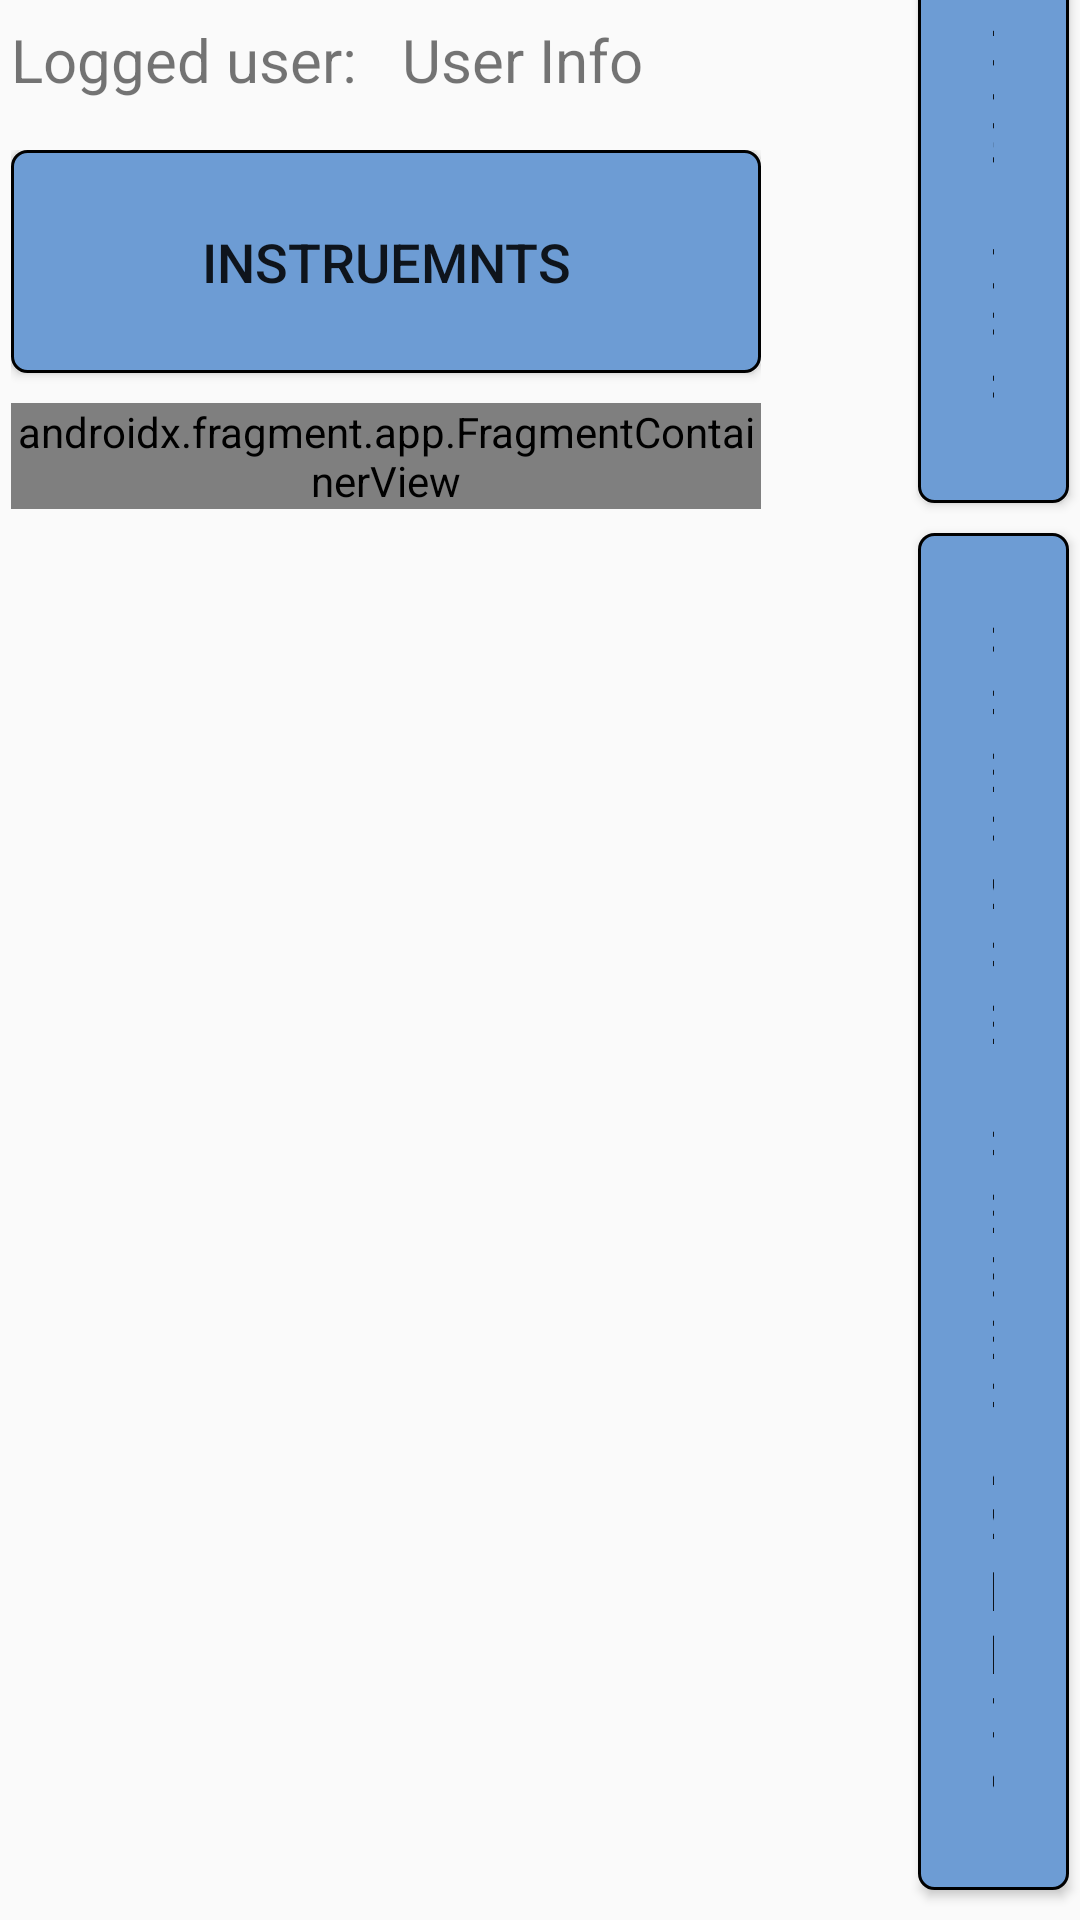

Write the Android layout XML for this screen, with the resource values it uses.
<!-- AndroidManifest.xml: application theme Theme.SpinnerTutorial -->
<!-- res/layout/activity_main.xml -->
<?xml version="1.0" encoding="utf-8"?>
<androidx.constraintlayout.widget.ConstraintLayout xmlns:android="http://schemas.android.com/apk/res/android"
    xmlns:app="http://schemas.android.com/apk/res-auto"
    xmlns:tools="http://schemas.android.com/tools"
    android:layout_width="match_parent"
    android:layout_height="match_parent"
    tools:context=".MainActivity">

    <LinearLayout
        android:id="@+id/LL_top_info"
        android:layout_width="0dp"
        android:layout_height="40dp"
        android:gravity="center_vertical"
        android:orientation="horizontal"
        app:layout_constraintEnd_toEndOf="@id/guideline4"
        app:layout_constraintStart_toStartOf="@+id/guideline1"
        app:layout_constraintTop_toTopOf="parent">


        <TextView
            android:id="@+id/tv_logged_user"
            style="@style/user_info"
            android:text="Logged user:" />

        <TextView
            android:id="@+id/tv_user"
            style="@style/user_info"
            android:text="User Info" />


    </LinearLayout>

    <androidx.constraintlayout.widget.Guideline
        android:id="@+id/guideline1"
        android:layout_width="match_parent"
        android:layout_height="wrap_content"
        android:orientation="vertical"
        app:layout_constraintGuide_percent="0.01" />

    <androidx.constraintlayout.widget.Guideline
        android:id="@+id/guideline2"
        android:layout_width="match_parent"
        android:layout_height="wrap_content"
        android:orientation="vertical"
        app:layout_constraintGuide_percent="0.85" />

    <androidx.constraintlayout.widget.Guideline
        android:id="@+id/guideline3"
        android:layout_width="match_parent"
        android:layout_height="wrap_content"
        android:orientation="vertical"
        app:layout_constraintGuide_percent="0.84" />

    <androidx.constraintlayout.widget.Guideline
        android:id="@+id/guideline4"
        android:layout_width="match_parent"
        android:layout_height="wrap_content"
        android:orientation="vertical"
        app:layout_constraintGuide_percent="0.99" />


    <LinearLayout
        android:id="@+id/LL_left_menu"
        android:layout_width="250dp"
        android:layout_height="0dp"
        android:layout_marginTop="10dp"
        android:orientation="vertical"
        app:layout_constraintBottom_toBottomOf="parent"
        app:layout_constraintStart_toStartOf="@+id/guideline1"
        app:layout_constraintTop_toBottomOf="@+id/LL_top_info">

        <Button
            android:id="@+id/btn_instruments"
            android:layout_width="match_parent"
            android:text="Instruemnts"
            style="@style/menu_button"
            android:textSize="18sp"/>


        <androidx.fragment.app.FragmentContainerView
            android:id="@+id/menu_fragment_container"
            android:name="com.example.spinnertutorial.fragments.MenuFrag"
            android:layout_width="match_parent"
            android:layout_height="wrap_content" />
    </LinearLayout>

    <FrameLayout
        android:id="@+id/middle_fragment_container"
        android:layout_width="0dp"
        android:layout_height="0dp"
        android:layout_marginStart="10dp"

        app:layout_constraintBottom_toBottomOf="parent"
        app:layout_constraintEnd_toStartOf="@+id/guideline3"
        app:layout_constraintHorizontal_bias="0.0"
        app:layout_constraintStart_toEndOf="@+id/LL_left_menu"
        app:layout_constraintTop_toBottomOf="@+id/LL_top_info"
        app:layout_constraintVertical_bias="1.0">

    </FrameLayout>

    <LinearLayout
        android:id="@+id/LL_right_info"
        android:layout_width="0dp"
        android:layout_height="wrap_content"
        android:orientation="vertical"

        app:layout_constraintEnd_toStartOf="@+id/guideline4"
        app:layout_constraintStart_toStartOf="@+id/guideline2"
        app:layout_constraintTop_toBottomOf="@+id/LL_top_info">

        <androidx.fragment.app.FragmentContainerView
            android:id="@+id/res_info_fragment_container"
            android:name="com.example.spinnertutorial.fragments.ReservationFrag"
            android:layout_width="match_parent"
            android:layout_height="wrap_content" />


    </LinearLayout>

    <Button
        android:id="@+id/btn_reservation"
        android:layout_width="0dp"
        style="@style/menu_button"
        android:textSize="18sp"

        android:text="Prepare reservation"
        app:layout_constraintBottom_toBottomOf="parent"
        app:layout_constraintEnd_toEndOf="parent"
        app:layout_constraintEnd_toStartOf="@+id/guideline4"
        app:layout_constraintStart_toStartOf="@+id/guideline2" />

    <Button
        android:id="@+id/btn_log_off"
        android:layout_width="0dp"
        android:text="Log off"
        style="@style/menu_button"
        android:textSize="18sp"
        app:layout_constraintBottom_toTopOf="@+id/btn_reservation"
        app:layout_constraintEnd_toStartOf="@+id/guideline4"
        app:layout_constraintStart_toStartOf="@+id/guideline2" />


</androidx.constraintlayout.widget.ConstraintLayout>
<!-- resources referenced by this layout -->
<resources>
  <style name="menu_button">
          <item name="android:layout_width">match_parent</item>
          <item name="android:layout_height">wrap_content</item>
          <item name="android:background">@drawable/menu_button</item>
          <item name="android:layout_marginBottom">10dp</item>
          <item name="android:padding">25dp</item>
          <item name="android:textSize">25sp</item>
      </style>
  <style name="user_info">
          <item name="android:layout_width">wrap_content</item>
          <item name="android:layout_height">wrap_content</item>
          <item name="android:textSize">20sp</item>
          <item name="android:layout_marginEnd">15dp</item>
      </style>
  <style name="Theme.SpinnerTutorial" parent="Theme.AppCompat.Light.NoActionBar">
          
          <item name="colorPrimary">@color/nano_blue</item>
          <item name="colorPrimaryVariant">@color/nano_blue</item>
          <item name="colorOnPrimary">@color/white</item>
          
          <item name="colorSecondary">@color/nano_dark_blue</item>
          <item name="colorSecondaryVariant">@color/nano_dark_blue</item>
          <item name="colorOnSecondary">@color/black</item>
          
          <item name="android:statusBarColor">?attr/colorPrimaryVariant</item>
          
      </style>
  <!-- drawable menu_button (drawable) -->
  <?xml version="1.0" encoding="utf-8"?>
  <selector xmlns:android="http://schemas.android.com/apk/res/android">
      <item android:state_pressed="false">
          <shape android:shape="rectangle">
              <solid android:color="@color/nano_blue" />
              <stroke android:width="1dp" android:color="#000000" />
  
              <corners android:radius="5dp" />
  
  
              <padding android:bottom="3dp" android:left="3dp" android:right="3dp" android:top="3dp" />
          </shape>
  
      </item>
  
      <item android:state_pressed="true">
          <shape android:shape="rectangle">
              <solid android:color="@color/nano_dark_blue" />
              <stroke android:width="1dp" android:color="#FFFFFF" />
  
              <corners android:radius="5dp" />
  
  
              <padding android:bottom="3dp" android:left="3dp" android:right="3dp" android:top="3dp" />
          </shape>
  
      </item>
  
  
  </selector>
  <color name="nano_blue">#6D9CD4</color>
  <color name="white">#FFFFFFFF</color>
  <color name="nano_dark_blue">#355984</color>
  <color name="black">#FF000000</color>
</resources>
